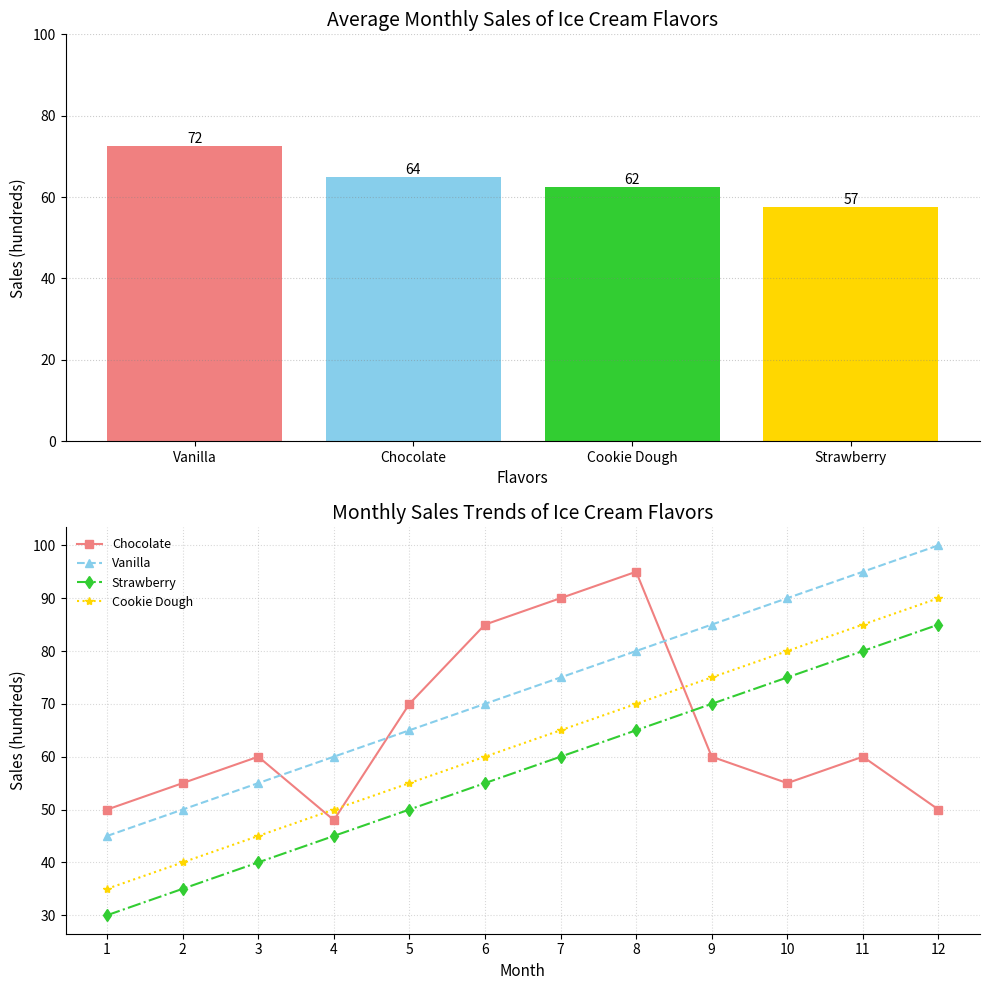

Python code for this plot:
import matplotlib.pyplot as plt
import numpy as np

flavors = ['Chocolate', 'Vanilla', 'Strawberry', 'Cookie Dough']

chocolate_sales = [50, 55, 60, 48, 70, 85, 90, 95, 60, 55, 60, 50]
vanilla_sales = [45, 50, 55, 60, 65, 70, 75, 80, 85, 90, 95, 100]
strawberry_sales = [30, 35, 40, 45, 50, 55, 60, 65, 70, 75, 80, 85]
cookie_dough_sales = [35, 40, 45, 50, 55, 60, 65, 70, 75, 80, 85, 90]

monthly_sales = np.array([chocolate_sales, vanilla_sales, strawberry_sales, cookie_dough_sales])
average_sales = np.mean(monthly_sales, axis=1)

# Sort flavors by average sales in descending order
sorted_indices = np.argsort(-average_sales)
sorted_flavors = [flavors[i] for i in sorted_indices]
sorted_average_sales = average_sales[sorted_indices]

fig, axs = plt.subplots(2, 1, figsize=(10, 10))

bars = axs[0].bar(sorted_flavors, sorted_average_sales, color=['#F08080', '#87CEEB', '#32CD32', '#FFD700'])
axs[0].set_title('Average Monthly Sales of Ice Cream Flavors', fontsize=14)
axs[0].set_xlabel('Flavors', fontsize=11)
axs[0].set_ylabel('Sales (hundreds)', fontsize=11)
axs[0].grid(axis='y', linestyle=':', color='grey', alpha=0.4)
axs[0].set_ylim(0, 100)
axs[0].spines['top'].set_visible(False)
axs[0].spines['right'].set_visible(False)

for bar in bars:
    height = bar.get_height()
    axs[0].text(bar.get_x() + bar.get_width() / 2.0, height, f'{int(height)}', ha='center', va='bottom')

months = np.arange(1, 13)
new_colors = ['#F08080', '#87CEEB', '#32CD32', '#FFD700']
markers = ['s', '^', 'd', '*']  
line_styles = ['-', '--', '-.', ':']
for i, sales in enumerate(monthly_sales):
    axs[1].plot(months, sales, marker=markers[i], linestyle=line_styles[i], color=new_colors[i], label=flavors[i])

axs[1].set_title('Monthly Sales Trends of Ice Cream Flavors', fontsize=14)
axs[1].set_xlabel('Month', fontsize=11)
axs[1].set_ylabel('Sales (hundreds)', fontsize=11)
axs[1].set_xticks(months)
axs[1].legend(title='', fontsize=9, loc='upper left', frameon=False)
axs[1].grid(True, linestyle=':', color='grey', alpha=0.3)
axs[1].spines['top'].set_visible(False)
axs[1].spines['right'].set_visible(False)

plt.tight_layout()
plt.show()
